Dataset: images4_resized (GitHub, pppfkp/money_recognitiom). Classes: dwadziescia, dwiescie, dziesiec, piecdziesiat, sto.

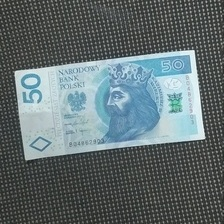
Label: piecdziesiat

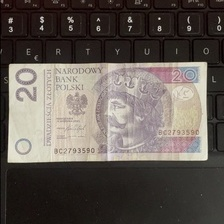
Label: dwadziescia

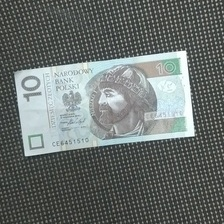
Label: dziesiec

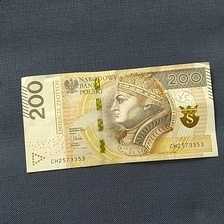
Label: dwiescie

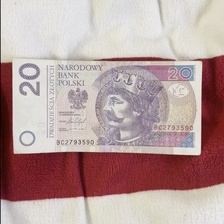
Label: dwadziescia

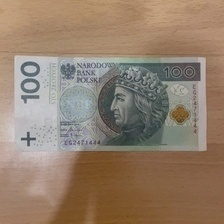
Label: sto
